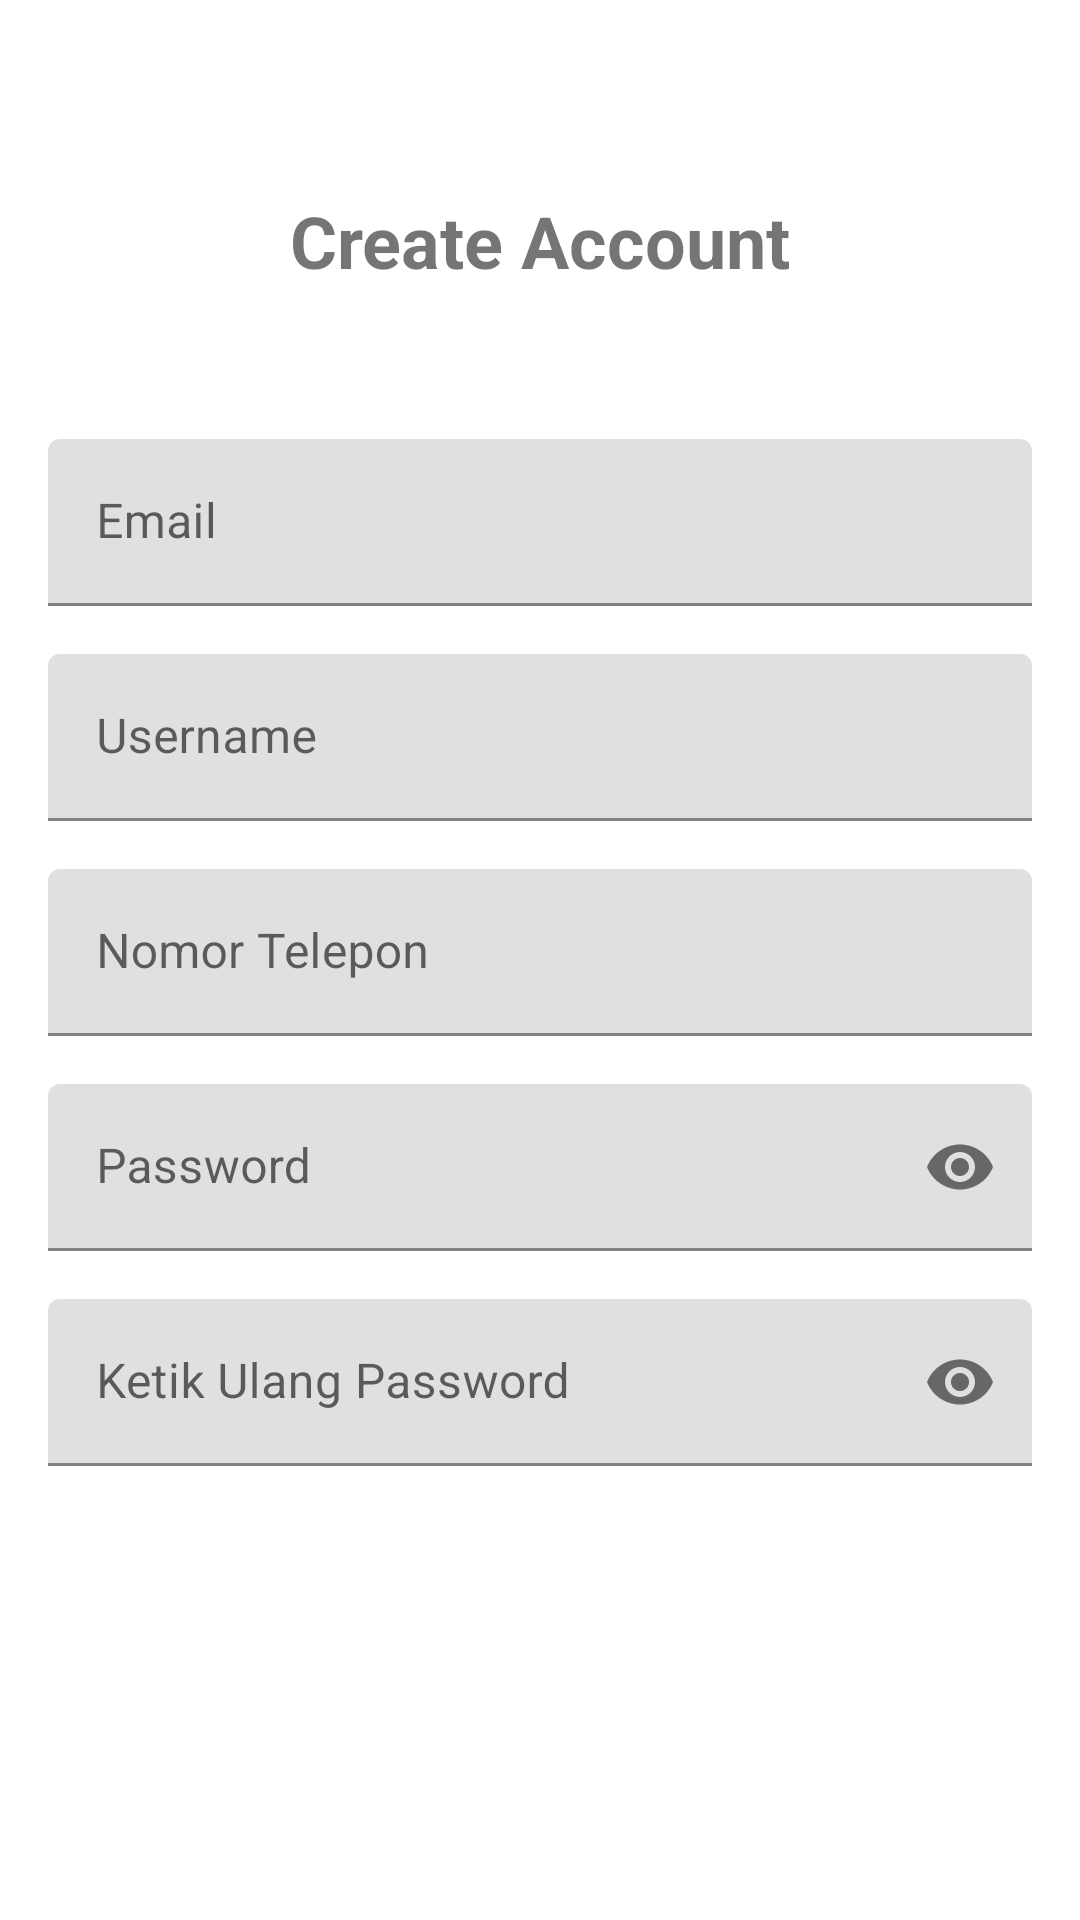

Layout XML and referenced resources for this Android screen:
<!-- AndroidManifest.xml: application theme Theme.PakuAir -->
<!-- res/layout/activity_sign_up.xml -->
<?xml version="1.0" encoding="utf-8"?>

<androidx.constraintlayout.widget.ConstraintLayout
    xmlns:android="http://schemas.android.com/apk/res/android"
    xmlns:tools="http://schemas.android.com/tools"
    xmlns:app="http://schemas.android.com/apk/res-auto"
    android:layout_width="match_parent"
    android:layout_height="match_parent"
    tools:context=".SignUpActivity">

    
    <TextView
        android:id="@+id/judul"
        android:layout_width="wrap_content"
        android:layout_height="wrap_content"
        android:layout_marginTop="64dp"
        android:text="Create Account"
        android:textSize="24sp"
        android:textStyle="bold"
        app:layout_constraintEnd_toEndOf="parent"
        app:layout_constraintStart_toStartOf="parent"
        app:layout_constraintTop_toTopOf="parent" />

    
    <com.google.android.material.textfield.TextInputLayout
        android:id="@+id/emailLayout"
        android:layout_width="match_parent"
        android:layout_height="wrap_content"
        android:layout_marginHorizontal="16dp"
        android:layout_marginTop="50dp"
        app:layout_constraintEnd_toEndOf="parent"
        app:layout_constraintStart_toStartOf="parent"
        app:layout_constraintTop_toBottomOf="@id/judul">

        <com.google.android.material.textfield.TextInputEditText
            android:id="@+id/email"
            android:layout_width="match_parent"
            android:layout_height="wrap_content"
            android:hint="Email"
            android:inputType="textEmailAddress" />
    </com.google.android.material.textfield.TextInputLayout>

    
    <com.google.android.material.textfield.TextInputLayout
        android:id="@+id/usernameLayout"
        android:layout_width="match_parent"
        android:layout_height="wrap_content"
        android:layout_marginHorizontal="16dp"
        android:layout_marginTop="16dp"
        app:layout_constraintEnd_toEndOf="parent"
        app:layout_constraintStart_toStartOf="parent"
        app:layout_constraintTop_toBottomOf="@id/emailLayout">

        <com.google.android.material.textfield.TextInputEditText
            android:id="@+id/username"
            android:layout_width="match_parent"
            android:layout_height="wrap_content"
            android:hint="Username"
            android:inputType="textPersonName" />
    </com.google.android.material.textfield.TextInputLayout>

    
    <com.google.android.material.textfield.TextInputLayout
        android:id="@+id/phoneLayout"
        android:layout_width="match_parent"
        android:layout_height="wrap_content"
        android:layout_marginHorizontal="16dp"
        android:layout_marginTop="16dp"
        app:layout_constraintEnd_toEndOf="parent"
        app:layout_constraintStart_toStartOf="parent"
        app:layout_constraintTop_toBottomOf="@id/usernameLayout">

        <com.google.android.material.textfield.TextInputEditText
            android:id="@+id/phone"
            android:layout_width="match_parent"
            android:layout_height="wrap_content"
            android:hint="Nomor Telepon"
            android:inputType="phone" />
    </com.google.android.material.textfield.TextInputLayout>

    
    <com.google.android.material.textfield.TextInputLayout
        android:id="@+id/passLayout"
        android:layout_width="match_parent"
        android:layout_height="wrap_content"
        android:layout_marginHorizontal="16dp"
        android:layout_marginTop="16dp"
        app:passwordToggleEnabled="true"
        app:layout_constraintEnd_toEndOf="parent"
        app:layout_constraintStart_toStartOf="parent"
        app:layout_constraintTop_toBottomOf="@id/phoneLayout">

        <com.google.android.material.textfield.TextInputEditText
            android:id="@+id/pass"
            android:layout_width="match_parent"
            android:layout_height="wrap_content"
            android:hint="Password"
            android:inputType="textPassword" />
    </com.google.android.material.textfield.TextInputLayout>

    
    <com.google.android.material.textfield.TextInputLayout
        android:id="@+id/confPassLayout"
        android:layout_width="match_parent"
        android:layout_height="wrap_content"
        android:layout_marginHorizontal="16dp"
        android:layout_marginTop="16dp"
        app:passwordToggleEnabled="true"
        app:layout_constraintEnd_toEndOf="parent"
        app:layout_constraintStart_toStartOf="parent"
        app:layout_constraintTop_toBottomOf="@id/passLayout">

        <com.google.android.material.textfield.TextInputEditText
            android:id="@+id/confPass"
            android:layout_width="match_parent"
            android:layout_height="wrap_content"
            android:hint="Ketik Ulang Password"
            android:inputType="textPassword" />
    </com.google.android.material.textfield.TextInputLayout>

    

    
    <androidx.appcompat.widget.AppCompatButton
        android:id="@+id/sing_up_btn"
        android:layout_width="0dp"
        android:layout_height="wrap_content"
        android:layout_marginHorizontal="16dp"
        android:layout_marginTop="100dp"
        android:background="@color/blue"
        android:text="Sign Up"
        android:textColor="@color/white"
        android:textStyle="bold"
        app:layout_constraintEnd_toEndOf="parent"
        app:layout_constraintStart_toStartOf="parent"
        app:layout_constraintTop_toBottomOf="@id/confPassLayout" />

    <TextView
        android:id="@+id/textLink"
        android:layout_width="wrap_content"
        android:layout_height="wrap_content"
        android:layout_marginTop="16dp"
        android:layout_marginBottom="32dp"
        android:text="Sudah Memiliki Akun? Sign In!"
        android:textColor="@color/black"
        app:layout_constraintTop_toBottomOf="@+id/sing_up_btn"
        app:layout_constraintEnd_toEndOf="parent"
        app:layout_constraintStart_toStartOf="parent" />

</androidx.constraintlayout.widget.ConstraintLayout>
<!-- resources referenced by this layout -->
<resources>
  <color name="black">#000000</color>
  <color name="white">#FFFFFF</color>
  <style name="Theme.PakuAir" parent="Theme.MaterialComponents.DayNight.DarkActionBar">
          <item name="colorPrimary">@color/primary</item>
          <item name="colorPrimaryVariant">@color/primary_variant</item>
          <item name="colorOnPrimary">@color/white</item>
          <item name="android:statusBarColor">@color/primary</item>
      </style>
  <color name="primary">#33B5E5</color>
  <color name="primary_variant">#0099CC</color>
</resources>
